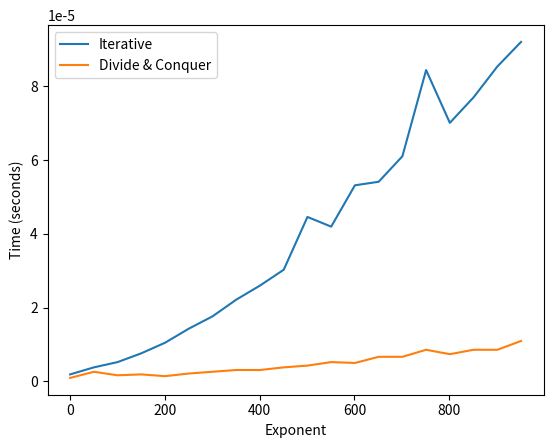

Reproduce this figure in Python.
import time
import matplotlib.pyplot as plt

def power1(a, n):
    result = 1
    for _ in range(n):
        result *= a
    return result

def power2(a, n):
    if n == 0:
        return 1
    else:
        z = power2(a, n // 2)
        if n % 2 == 0:
            return z * z
        else:
            return a * z * z

exponents = list(range(1, 1000,50))
results_iterative = []
results_divide_conquer = []

for exponent in exponents:
    base = 100  
    start_time = time.time()
    power1(base, exponent)
    end_time = time.time()
    time_iterative = end_time - start_time
    results_iterative.append(time_iterative)

    start_time = time.time()
    power2(base, exponent)
    end_time = time.time()
    time_divide_conquer = end_time - start_time
    results_divide_conquer.append(time_divide_conquer)



plt.plot(exponents, results_iterative, label='Iterative')
plt.plot(exponents, results_divide_conquer, label='Divide & Conquer')
plt.xlabel('Exponent')
plt.ylabel('Time (seconds)')
plt.legend()
plt.show()